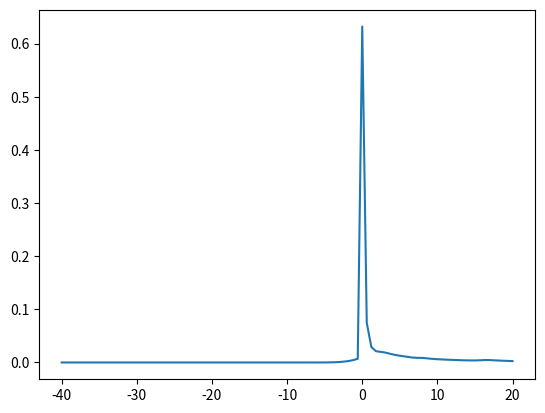

Source code (Python):
import matplotlib.pyplot as plt

eq14_water = [ 0, 0, 0, 0, 0, 0, 3.52818e-26, 1.82664e-25, 1.99557e-24, 1.74548e-23, 
  1.32745e-22, 7.60836e-22, 3.75901e-21, 2.39176e-20, 1.44833e-19, 8.02989e-19, 
  4.10089e-18, 1.97278e-17, 6.10425e-17, 2.67474e-16, 1.10438e-15, 4.23267e-15, 
  1.52296e-14, 4.85204e-14, 1.55644e-13, 4.89909e-13, 1.34152e-12, 3.88782e-12, 
  1.01396e-11, 2.68663e-11, 6.70178e-11, 1.62383e-10, 3.80527e-10, 8.5492e-10, 
  1.78921e-09, 3.65227e-09, 7.33346e-09, 1.5169e-08, 3.09571e-08, 5.70728e-08, 
  9.53566e-08, 1.59436e-07, 2.89057e-07, 5.47861e-07, 1.04683e-06, 2.04351e-06, 
  3.96804e-06, 7.80827e-06, 1.53582e-05, 2.98907e-05, 5.93363e-05, 0.000132201, 
  0.000246151, 0.000490802, 0.000889358, 0.00173715, 0.00356821, 0.00729916, 
  0.0147862, 0.0298877, 0.0618466, 0.124058, 0.229726, 0.380938, 0.600098, 
  0.967586, 87.3686, 10.3258, 4.0273, 2.94463, 2.76298, 2.59179, 2.29908, 
  2.01805, 1.80363, 1.6277, 1.45604, 1.28487, 1.20444, 1.20513, 1.10682, 
  0.978666, 0.88595, 0.817313, 0.761465, 0.708971, 0.659802, 0.61613, 0.578013, 
  0.548515, 0.529988, 0.535345, 0.580572, 0.636355, 0.625874, 0.561628, 0.49724, 
  0.449033, 0.402847, 0.352509 ]
inv_sum14 = 1.0/sum(eq14_water)
print(sum(eq14_water))
for i in range(len(eq14_water)):
    eq14_water[i] *= inv_sum14


eq16_water = [0,0,0,0,0,0,2.55339e-28,1.5773e-27,1.60194e-26,1.42342e-25,
  1.10303e-24,6.60929e-24,3.38137e-23,2.06908e-22,1.25508e-21,7.06641e-21,
  3.6745e-20,1.79517e-19,6.21289e-19,2.55703e-18,1.05495e-17,4.11819e-17,
  1.51401e-16,5.02548e-16,1.62897e-15,5.17449e-15,1.48832e-14,4.30198e-14,
  1.16401e-13,3.10836e-13,7.95852e-13,1.97104e-12,4.72496e-12,1.09121e-11,
  2.38608e-11,5.02927e-11,1.03366e-10,2.13145e-10,4.37185e-10,8.50228e-10,
  1.54033e-09,2.69419e-09,4.78613e-09,8.75106e-09,1.63271e-08,3.11162e-08,
  5.98334e-08,1.16343e-07,2.27492e-07,4.43815e-07,8.73239e-07,1.82999e-06,
  3.61142e-06,7.16341e-06,1.35998e-05,2.61717e-05,5.19953e-05,0.00010482,
  0.000211829,0.00042813,0.000875721,0.00177355,0.0034361,0.00619299,0.010536,
  0.0175385,0.649836,0.724565,0.753711,0.775022,0.795018,0.813775,0.830413,
  0.845018,0.858071,0.869851,0.880389,0.889688,0.898404,0.907126,0.915136,
  0.922219,0.92863,0.934545,0.940056,0.945187,0.949962,0.954421,0.958604,
  0.962574,0.96641,0.970284,0.974486,0.979091,0.983621,0.987685,0.991284,
  0.994533,0.997449,1]
beta = [-40.0,-39.39,-38.78,-38.18,-37.57,-36.96,-36.36,-35.75,-35.15,-34.54,
  -33.93,-33.33,-32.72,-32.12,-31.51,-30.90,-30.30,-29.69,-29.09,-28.48,-27.87,
  -27.27,-26.66,-26.06,-25.45,-24.84,-24.24,-23.63,-23.03,-22.42,-21.81,-21.21,
  -20.60,-20.0,-19.39,-18.78,-18.18,-17.57,-16.96,-16.36,-15.75,-15.15,-14.54,
  -13.93,-13.33,-12.72,-12.12,-11.51,-10.90,-10.30,-9.69,-9.00,-8.48,-7.87,
  -7.27,-6.66,-6.06,-5.45,-4.84,-4.24,-3.63,-3.03,-2.42,-1.81,-1.21,-0.60,0.0,
  0.60,1.21,1.81,2.42,3.03,3.63,4.24,4.84,5.45,6.06,6.66,7.27,7.87,8.48,9.09,
  9.69,10.30,10.90,11.51,12.12,12.72,13.33,13.93,14.54,15.15,15.75,16.36,16.96,
  17.57,18.18,18.78,19.39,20.0]

plt.plot(beta,eq14_water)
#plt.plot(beta,eq16_water)
plt.show()

